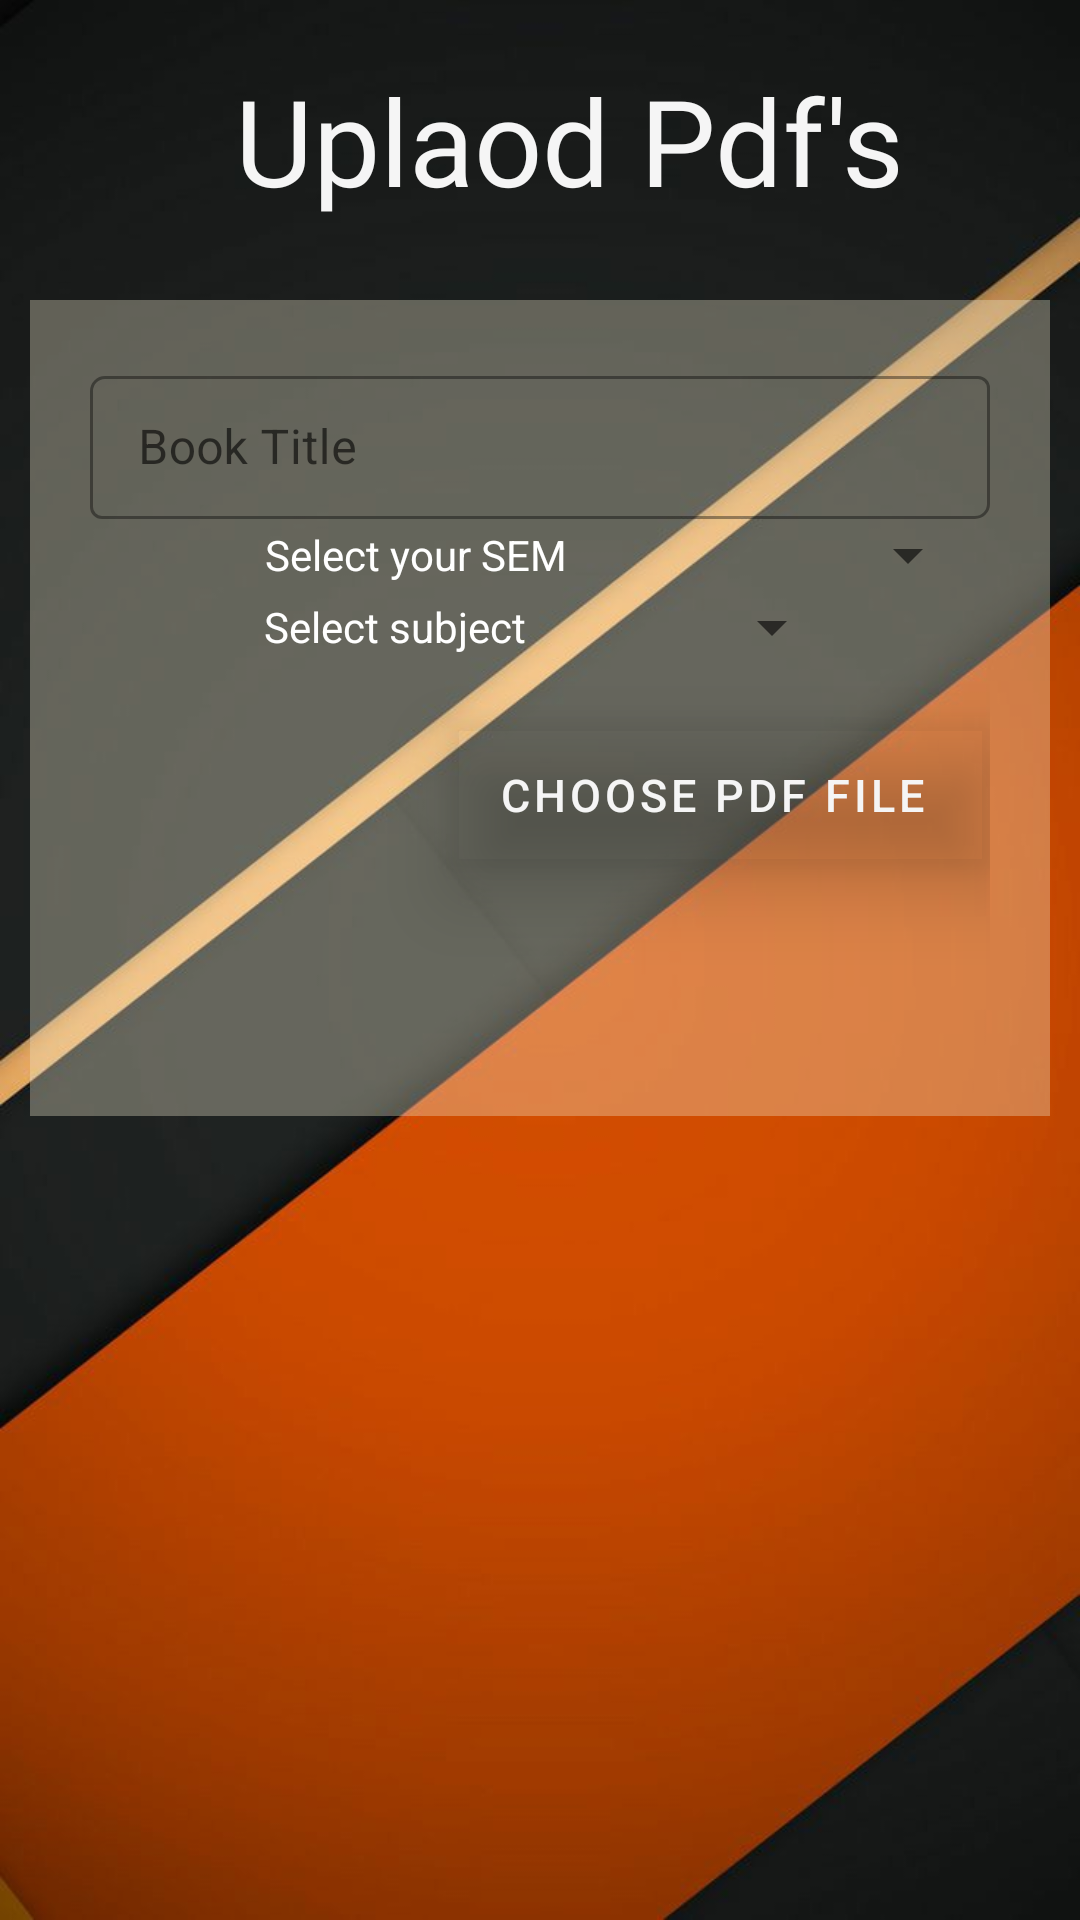

The Android layout XML behind this screen, and the referenced resources:
<!-- AndroidManifest.xml: application theme AppTheme -->
<!-- res/layout/activity_pdf_upload.xml -->
<?xml version="1.0" encoding="utf-8"?>
<androidx.constraintlayout.widget.ConstraintLayout xmlns:android="http://schemas.android.com/apk/res/android"
    xmlns:app="http://schemas.android.com/apk/res-auto"
    xmlns:tools="http://schemas.android.com/tools"
    android:layout_width="match_parent"
    android:layout_height="match_parent"
    android:background="@drawable/backgroundcard"
    android:orientation="vertical"
    tools:context=".PdfUploadActivity">

    <RelativeLayout
        android:layout_width="match_parent"
        android:layout_height="match_parent"
        android:orientation="vertical"
        tools:layout_editor_absoluteX="0dp"
        tools:layout_editor_absoluteY="34dp">


        <RelativeLayout
            android:layout_width="match_parent"
            android:layout_height="wrap_content"
            android:padding="20dp">


            <ImageView
                android:id="@+id/backbtn"
                android:layout_width="40dp"
                android:layout_height="40dp"
                android:layout_centerVertical="true"
                android:onClick="goBAK"
                android:src="@drawable/back_icon" />

            <TextView
                android:layout_width="wrap_content"
                android:layout_height="wrap_content"
                android:layout_centerHorizontal="true"
                android:fontFamily="@font/amaranth_italic"
                android:paddingLeft="20dp"
                android:text="Uplaod Pdf's"
                android:textColor="@color/lightWhite"
                android:textSize="40dp" />

        </RelativeLayout>


        <LinearLayout
            android:layout_width="match_parent"
            android:layout_height="wrap_content"
            android:layout_marginLeft="10dp"
            android:layout_marginTop="100dp"
            android:layout_marginRight="10dp"
            android:background="@color/banner_background_light"
            android:orientation="vertical"
            android:padding="20dp">

            
            <com.google.android.material.textfield.TextInputLayout
                style="@style/Widget.MaterialComponents.TextInputLayout.OutlinedBox.Dense"
                android:layout_width="match_parent"
                android:layout_height="wrap_content"
                android:elevation="15dp"
                android:textColorLink="@color/card"
                app:boxCornerRadiusBottomEnd="5dp"
                app:boxCornerRadiusTopStart="5dp"

                app:hintTextColor="@color/card">

                <com.google.android.material.textfield.TextInputEditText
                    android:id="@+id/pdfName"
                    android:layout_width="match_parent"
                    android:layout_height="wrap_content"
                    android:hint="Book Title"
                    android:textColor="@color/lightWhite"
                    android:textColorHighlight="@color/card"
                    android:textColorHint="#c1c1c1"
                    android:textColorLink="@color/card" />

            </com.google.android.material.textfield.TextInputLayout>


            <LinearLayout

                android:layout_width="match_parent"
                android:layout_height="wrap_content"
                android:orientation="horizontal">

                <TextView
                    android:layout_width="wrap_content"
                    android:layout_height="match_parent"

                    android:layout_marginLeft="58dp"

                    android:gravity="center"
                    android:text="Select your SEM"
                    android:textColor="@color/White" />


                <Spinner
                    android:id="@+id/semSpinner"
                    style="@style/Widget.AppCompat.Spinner.DropDown"
                    android:layout_width="wrap_content"
                    android:layout_height="wrap_content"
                    android:layout_marginLeft="90dp"
                    android:autofillHints="College"
                    android:dropDownWidth="wrap_content"
                    android:spinnerMode="dialog" />


            </LinearLayout>


            <LinearLayout
                android:layout_width="match_parent"
                android:layout_height="wrap_content"
                android:orientation="horizontal">

                <TextView
                    android:layout_width="wrap_content"
                    android:layout_height="match_parent"

                    android:layout_marginLeft="58dp"
                    android:gravity="center"
                    android:text="Select subject"
                    android:textColor="@color/White" />


                <Spinner
                    android:id="@+id/subSpinner"
                    style="@style/Widget.AppCompat.Spinner.DropDown"
                    android:layout_width="wrap_content"
                    android:layout_height="wrap_content"
                    android:layout_marginLeft="58dp"
                    android:autofillHints="Combination"
                    android:dropDownWidth="wrap_content"
                    android:spinnerMode="dialog" />


            </LinearLayout>


            <RelativeLayout
                android:layout_width="match_parent"
                android:layout_height="wrap_content">

                <com.google.android.material.button.MaterialButton

                    android:id="@+id/choose_pdf"
                    style="@style/Widget.MaterialComponents.Button.OutlinedButton"
                    android:layout_width="wrap_content"
                    android:layout_height="wrap_content"
                    android:layout_alignParentRight="true"
                    android:layout_marginTop="20dp"
                    android:background="#c1c1c1"
                    android:elevation="15dp"
                    android:text="choose PDF File "
                    android:textColor="@color/lightWhite"
                    android:textSize="15sp"
                    app:cornerRadius="15dp" />

                <Button
                    android:id="@+id/UploadPdf"
                    android:layout_width="wrap_content"
                    android:layout_height="wrap_content"
                    android:layout_below="@+id/choose_pdf"
                    android:layout_centerHorizontal="true"
                    android:layout_marginTop="15dp"
                    android:background="@drawable/buyer_action_btn"
                    android:elevation="15dp"
                    android:fontFamily="@font/miltonkeynes"
                    android:text="Upload"
                    android:textColor="#FFF"
                    android:textSize="15dp"
                    android:visibility="invisible"
                    app:cornerRadius="15dp" />


            </RelativeLayout>


        </LinearLayout>


        <ProgressBar
            android:id="@+id/progressBarpdf"
            style="?android:attr/progressBarStyleHorizontal"
            android:layout_width="match_parent"
            android:layout_height="wrap_content"
            android:layout_alignParentStart="true"
            android:layout_alignParentEnd="true"
            android:layout_alignParentBottom="true"
            android:layout_marginStart="20dp"
            android:layout_marginTop="0dp"
            android:layout_marginEnd="20dp"
            android:layout_marginBottom="149dp"
            android:indeterminate="true"
            android:visibility="invisible" />


    </RelativeLayout>


</androidx.constraintlayout.widget.ConstraintLayout>
<!-- resources referenced by this layout -->
<resources>
  <color name="White">#fff</color>
  <color name="banner_background_light">#56F1E9CE</color>
  <color name="card">#F3DB0A</color>
  <color name="lightWhite">#f5f5f5</color>
  <!-- drawable backgroundcard: jpg bitmap (drawable, 33978 bytes) -->
  <!-- drawable buyer_action_btn (drawable) -->
  <?xml version="1.0" encoding="utf-8"?>
  <shape xmlns:android="http://schemas.android.com/apk/res/android"
      android:shape="rectangle">
      <corners android:radius="4dp" />
      <solid android:color="@color/black" />
      <padding
          android:bottom="2.5dp"
          android:left="2.5dp"
          android:right="2.5dp"
          android:top="8dp" />
      <size
          android:width="120dp"
          android:height="15dp" />
      <gradient
          android:angle="45"
          android:startColor="@color/btnstart"
          android:endColor="@color/btnend"/>
  </shape>
  <style name="AppTheme" parent="Theme.MaterialComponents.Light.NoActionBar.Bridge">
          
          <item name="colorPrimary">@color/colorPrimary</item>
          <item name="colorPrimaryDark">@color/colorPrimaryDark</item>
          <item name="colorAccent">@color/colorAccent</item>
          <item name="android:windowContentTransitions">true</item>
      </style>
  <color name="black">#000</color>
  <color name="btnstart">#B5304C</color>
  <color name="btnend">#DC8875</color>
  <color name="colorPrimary">#ffe400</color>
  <color name="colorPrimaryDark">#ffa600</color>
  <color name="colorAccent">#272727</color>
</resources>
